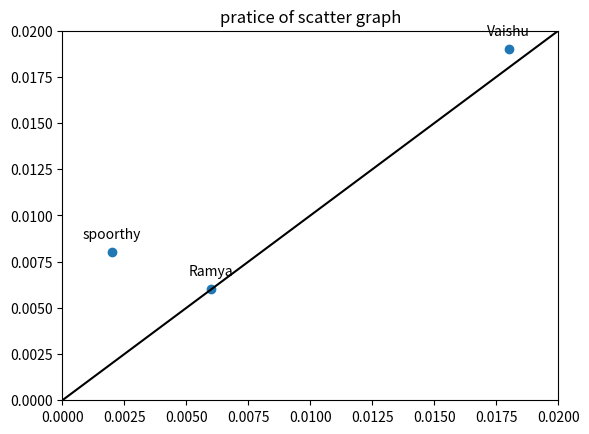

Python code for this plot:
xs=[0.002,0.006,0.018]
ys=[0.008,0.006,0.019]
labels=["spoorthy","Ramya","Vaishu"]
title="pratice of scatter graph"
def scatterPlot(xs, ys, labels, title):
    import matplotlib.pyplot as plt
    fig, ax = plt.subplots()

    plt.scatter(xs, ys)

    # make labels for the points
    for i in range(len(labels)):
        plt.annotate(labels[i], # this is the text
                    (xs[i], ys[i]), # this is the point to label
                    textcoords="offset points", # how to position the text
                    xytext=(0, 10), # distance from text to points (x,y)
                    ha='center') # horizontal alignment can be left, right or center

    plt.title(title)
    plt.xlim(0, 0.02)
    plt.ylim(0, 0.02)

    # a bit of advanced code to draw a y=x line
    ax.plot([0, 1], [0, 1], color='black', transform=ax.transAxes)

    plt.show()
scatterPlot(xs, ys, labels, title)